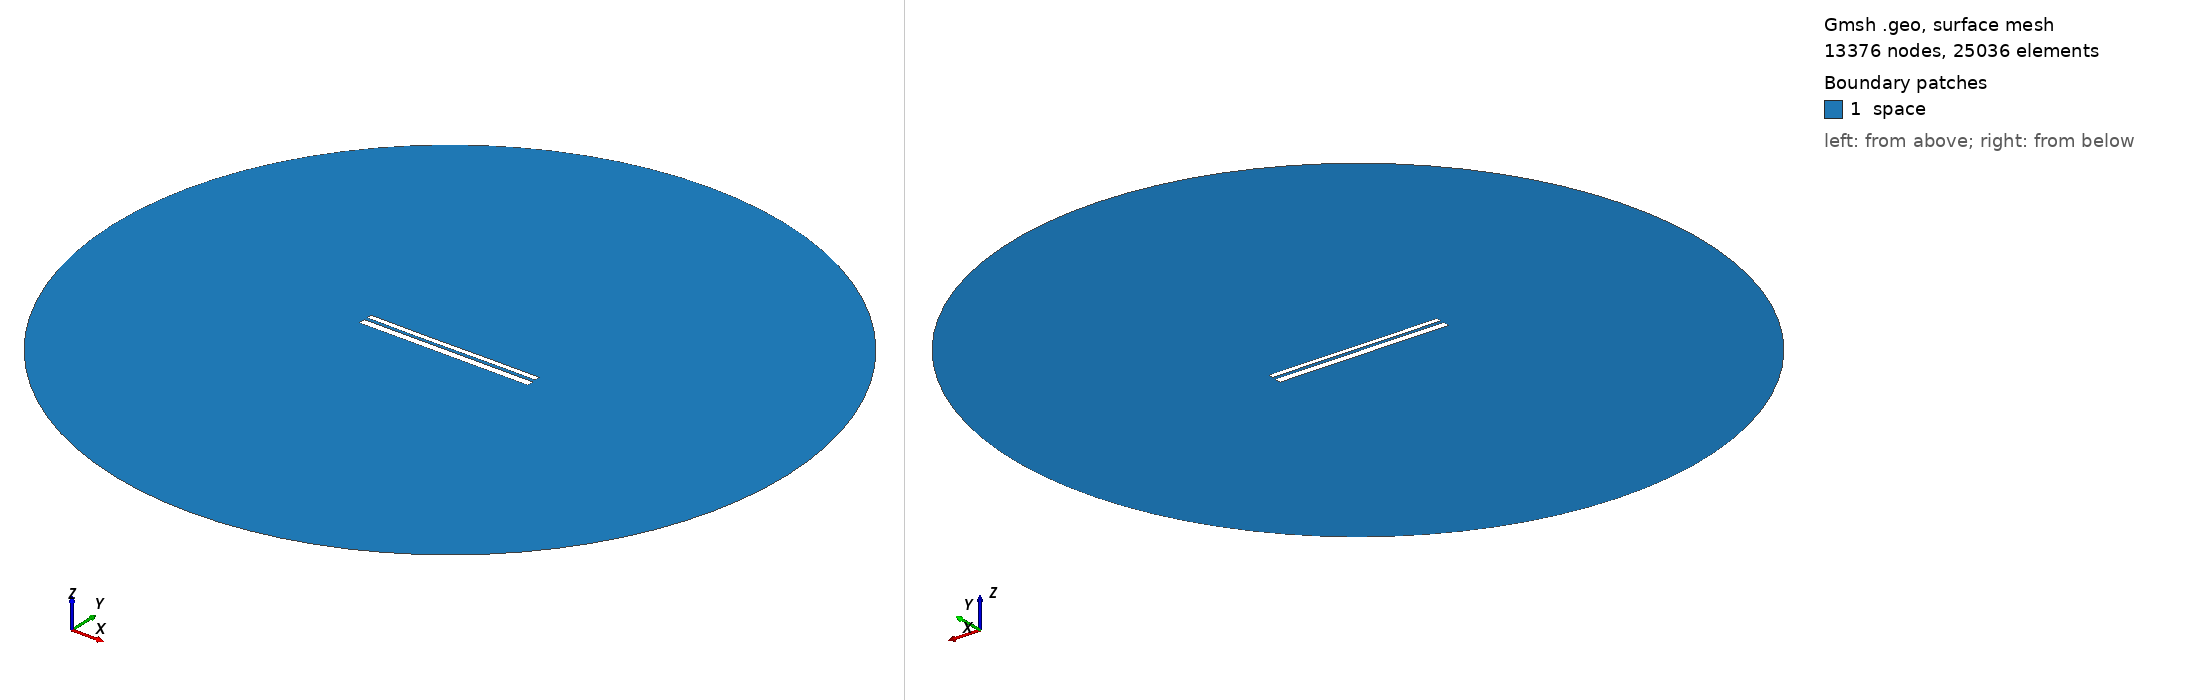

Gmsh geometry script, surface-meshed: 13376 nodes, 25036 surface elements. Boundary patches (legend numbers): 1 space. Left view from above one corner, right view from below the opposite corner. Legend entries are the model's physical surfaces. The drawing asked Gmsh for element sizes between 1% and 20% of the model's largest extent; the script's own settings can give other sizes.

=== 9658.geo (drawn) ===
//---------------------------------------
// Geometry kernel
//---------------------------------------

SetFactory("OpenCASCADE");



//---------------------------------------
// Parameters of the geometry
//---------------------------------------

// Overetch of the upper plate
overetch = 0.375;

// Distance between the plates
distance = 1.5;

// Discretization over the x axis (for the deformation)
nx = 50; 

// Length of the plate
L = 100 - overetch; 

// Number of modes
n = 4; 

// 1st mode coefficient
coeff(1) = 0.0;
beta(1) = 0.596864 * 3.1415926535 / L;

// 2nd mode coefficient
coeff(2) = -0.075;
beta(2) = 1.49418 * 3.1415926535 / L;

// 3rd mode coefficient
coeff(3) = -0.075;
beta(3) = 2.50025 * 3.1415926535 / L;

// 4th mode coefficient
coeff(4) = 0.0;
beta(4) = 3.49999 * 3.1415926535 / L;



//---------------------------------------
// Upper plate (deformed rectangle)
//---------------------------------------

// Coordiantes of the upper plate
xmin = -50;
xmax = 50 - overetch;

// Height of the upper plate
yheight = 4 - 2 * overetch;

// Indexes of the points
UpperID[] = {};
LowerID[] = {};
LeftID[] = {};
RightID[] = {};

// Point index
p = 1;

// Horizontal edges
For i In {1:nx}
    x = xmin + (i-1)*(xmax - xmin)/(nx-1);

    y_bottom = distance / 2 + overetch;
    For j In {1:n}
        C = (Cosh(beta(j)*L) + Cos(beta(j)*L)) / (Sinh(beta(j)*L) + Sin(beta(j)*L));
        y_bottom  = y_bottom + coeff(j) * (Cosh(beta(j)*(x+50)) - Cos(beta(j)*(x+50)) - C * (Sinh(beta(j)*(x+50)) - Sin(beta(j)*(x+50))));
    EndFor

    y_top = y_bottom + yheight;

    Point(p) = {x, y_top, 0, 1.0};
    UpperID[i] = p;
    p = p + 1;

    Point(p) = {x, y_bottom, 0, 1.0};
    LowerID[i] = p;
    p = p + 1;
EndFor

// Create point lists
UpperPts[] = {}; LowerPts[] = {};
For i In {1:nx}
  UpperPts[] += {UpperID[i]};
  LowerPts[] += {LowerID[i]};
EndFor

// Build splines
Spline(1) = {UpperPts[]};
Spline(2) = {LowerPts[]};
Line(3) = {LowerPts[nx-1], UpperPts[nx-1]};
Line(4) = {LowerPts[0], UpperPts[0]};

// Build the plane surface
Curve Loop(1) = {2, 3, -1, -4};
Plane Surface(1) = {1};



//---------------------------------------
// Lower plate (rectangle)
//---------------------------------------

// Vertices
Point(1001) = {-50, -1, 0, 1.0};
Point(1002) = { 50, -1, 0, 1.0};
Point(1003) = { 50,  -5, 0, 1.0};
Point(1004) = {-50,  -5, 0, 1.0};

// Edges
Line(5) = {1001, 1002};
Line(6) = {1002, 1003};
Line(7) = {1003, 1004};
Line(8) = {1004, 1001};

// Plane surface
Line Loop(2) = {5, 6, 7, 8};
Plane Surface(2) = {2}; 



//---------------------------------------
// Outer (fictious) boundary
//---------------------------------------

// Points
Point(1005) = {0, 0, 0};       // Center
Point(1006) = {200, 0, 0};     // Start point
Point(1007) = {0, 200, 0};     // 90 degrees
Point(1008) = {-200, 0, 0};    // 180 degrees
Point(1009) = {0, -200, 0};    // 270 degrees

// Circle arcs (each needs start, center, end)
Circle(9) = {1006, 1005, 1007};
Circle(10) = {1007, 1005, 1008};
Circle(11) = {1008, 1005, 1009};
Circle(12) = {1009, 1005, 1006};

// Plane surface for the entire domain
Curve Loop(3) = {9, 10, 11, 12};
Surface(3) = {3};

// Subtract the plates from the whole domain to obtain the actual domain where we want to solve the equations
BooleanDifference{ Surface{3}; Delete; }{ Surface{1}; Surface{2}; Delete; }




//---------------------------------------
// Transfinite Lines/Curves
//---------------------------------------

// Set the number of points on the boundaries
r = 7;

// Plates
Transfinite Curve {1, 2} = 50*r Using Progression 1;
Transfinite Curve {3, 4} = 2*r Using Progression 1;
Transfinite Line {5, 7} = 50*r Using Progression 1;
Transfinite Line {6, 8} = 2*r Using Progression 1;

// Outer boundary
Transfinite Line {9, 10, 11, 12} = 20 Using Progression 1;



//---------------------------------------
// Physical groups
//---------------------------------------                

// Physical curves (boundaries)
Physical Line("force_segment", 10) = {2};
Physical Line("upper_plate", 11) = {1, 3, 4};
Physical Line("lower_plate", 12) = {5, 6, 7, 8};
Physical Line("boundary", 20) = {9, 10, 11, 12};

// Physical Surfaces
Physical Surface("space", 30) = {3};



//---------------------------------------
// 6. Generate the Mesh
//---------------------------------------

// 2D mesh generation
Mesh 2;
